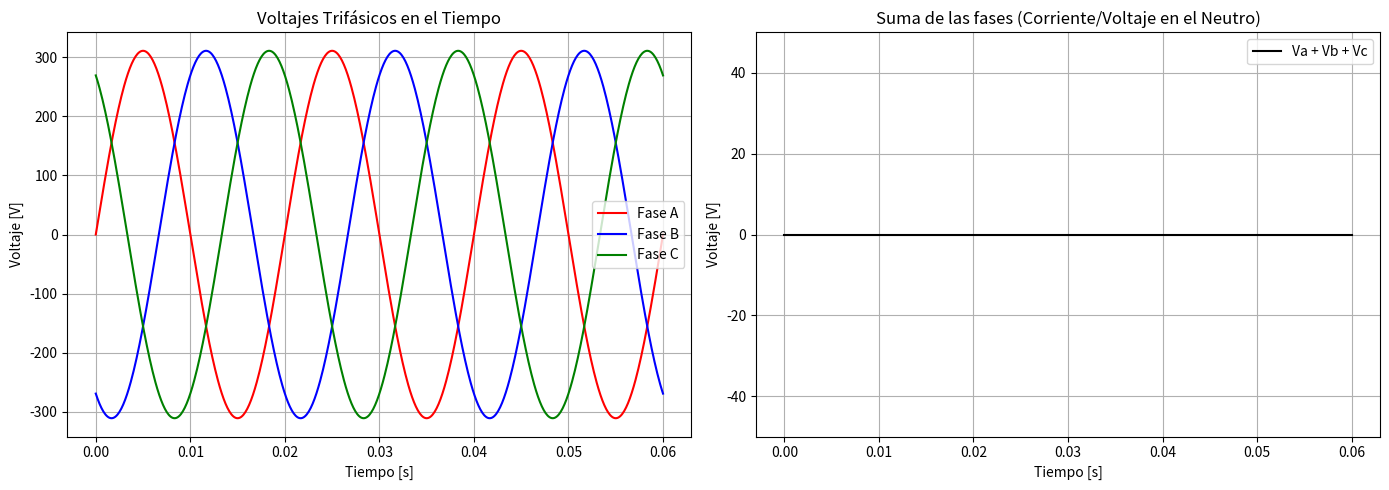

This chart was generated by the following Python code:
import numpy as np
import matplotlib.pyplot as plt

# 1. Array de tiempo (para 3 ciclos de 50 Hz)
t = np.linspace(0, 0.06, 600)

# 2. Generación de las tres fases (Desfasadas 120 grados)
V_pico = 311
f = 50
omega = 2 * np.pi * f

Va = V_pico * np.sin(omega * t)
Vb = V_pico * np.sin(omega * t - (2 * np.pi / 3))
Vc = V_pico * np.sin(omega * t + (2 * np.pi / 3))

# 3. Crear figura principal
plt.figure(figsize=(14, 5))

# 4. Primer subplot (1 fila, 2 columnas, posición 1)
plt.subplot(1, 2, 1)
plt.plot(t, Va, color='red', label='Fase A')
plt.plot(t, Vb, color='blue', label='Fase B')
plt.plot(t, Vc, color='green', label='Fase C')
plt.title('Voltajes Trifásicos en el Tiempo')
plt.xlabel('Tiempo [s]')
plt.ylabel('Voltaje [V]')
plt.legend()
plt.grid(True)

# 5. Segundo subplot (1 fila, 2 columnas, posición 2)
suma_fases = Va + Vb + Vc
plt.subplot(1, 2, 2)
plt.plot(t, suma_fases, color='black', label='Va + Vb + Vc')
plt.title('Suma de las fases (Corriente/Voltaje en el Neutro)')
plt.xlabel('Tiempo [s]')
plt.ylabel('Voltaje [V]')
plt.ylim(-50, 50) # Escala forzada para notar que la suma es ~0
plt.legend()
plt.grid(True)

plt.tight_layout()
plt.show()
